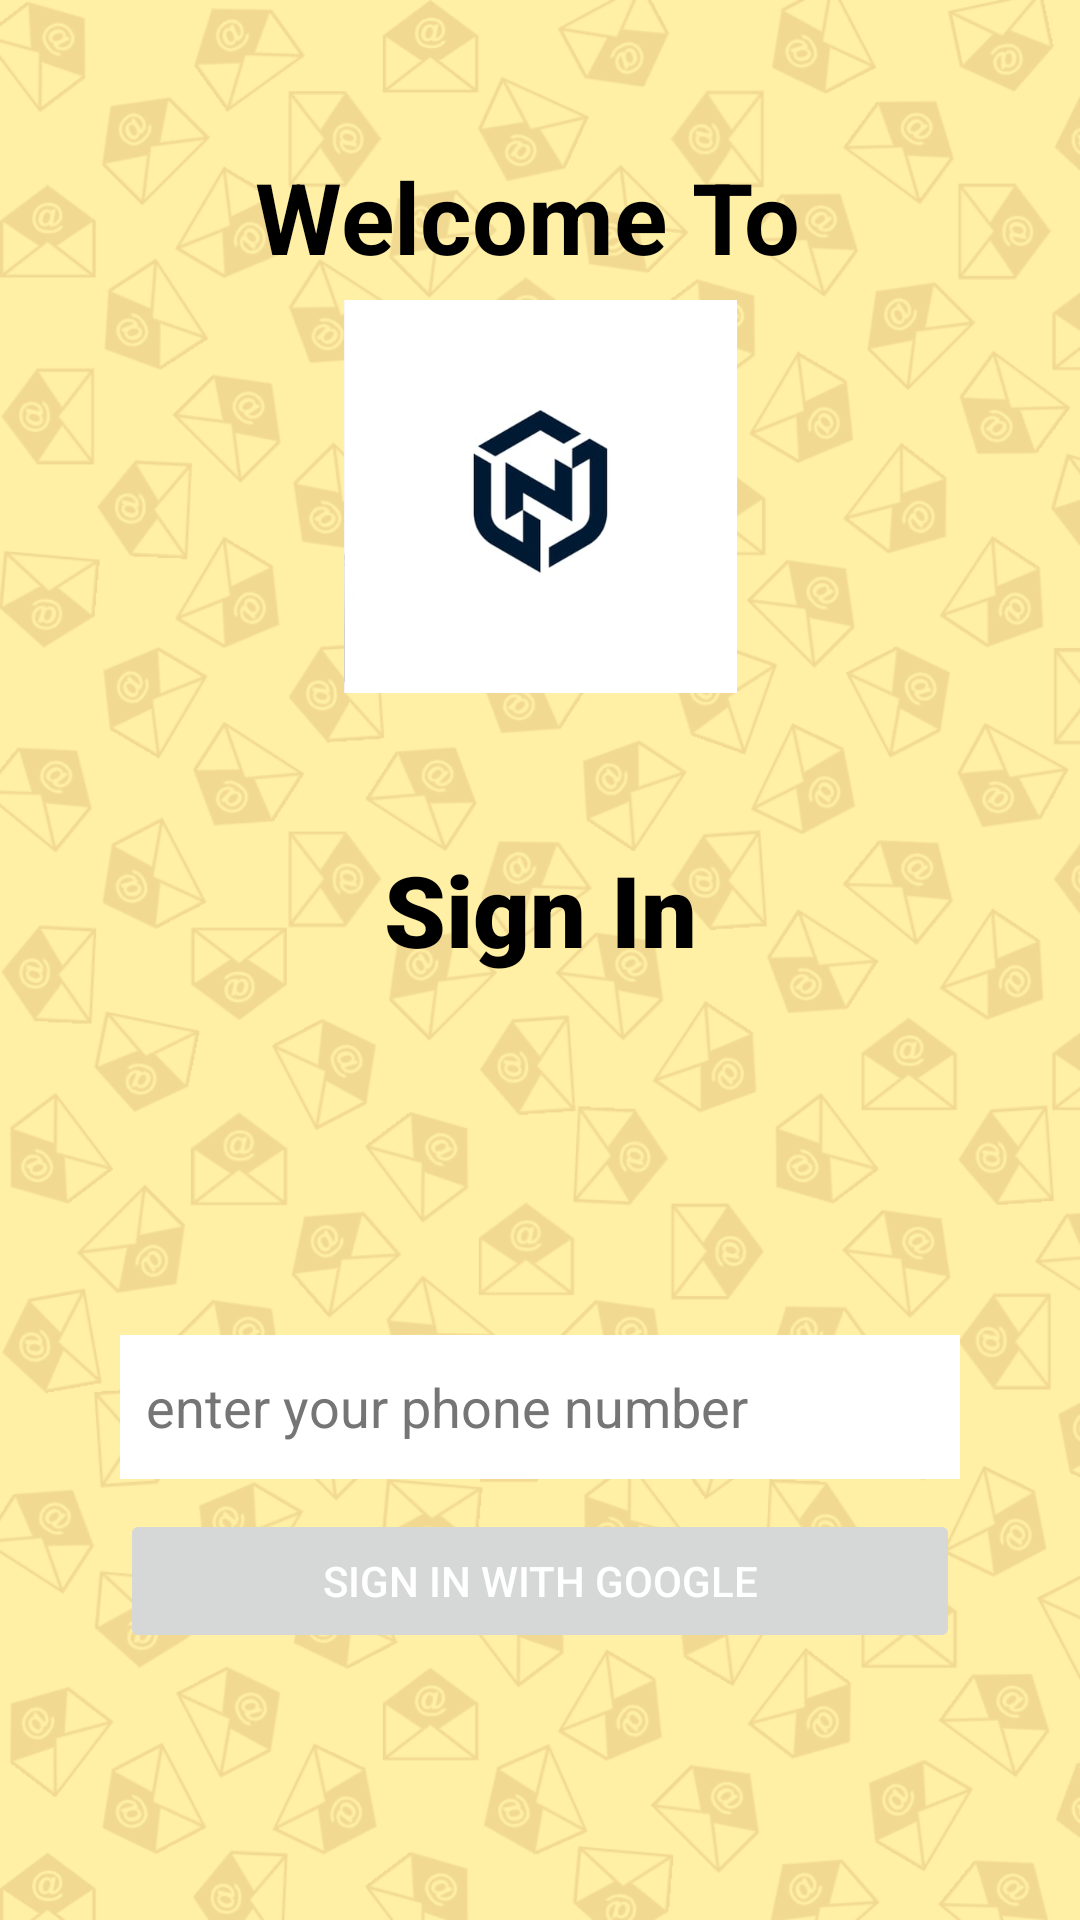

Reconstruct the res/layout file that produces this screen, plus the resources it refers to.
<!-- AndroidManifest.xml: application theme Theme.Notify -->
<!-- res/layout/activity_main.xml -->
<?xml version="1.0" encoding="utf-8"?>
<RelativeLayout xmlns:android="http://schemas.android.com/apk/res/android"
    xmlns:app="http://schemas.android.com/apk/res-auto"
    xmlns:tools="http://schemas.android.com/tools"
    android:layout_width="match_parent"
    android:layout_height="match_parent"
    android:background="@drawable/backgg"
    tools:context=".MainActivity">
    <TextView
        android:layout_width="match_parent"
        android:layout_height="wrap_content"
        android:id="@+id/welcome"
        android:text="Welcome To "
        android:textColor="@color/black"
        android:textStyle="bold"
        android:textSize="33dp"
        android:layout_margin="50dp"
        android:gravity="center"
        />
    <LinearLayout
        android:layout_width="match_parent"
        android:layout_height="wrap_content"
        android:paddingTop="100dp"
        android:orientation="vertical"
        android:paddingRight="20dp"
        android:paddingLeft="20dp">

        <ImageView
            android:layout_width="match_parent"
            android:layout_height="131dp"
            android:layout_gravity="center"
            android:src="@drawable/logoo" />
        <LinearLayout
            android:layout_width="match_parent"
            android:layout_height="wrap_content"
            android:paddingTop="50dp"
            android:orientation="vertical"
            android:paddingRight="20dp"
            android:paddingLeft="20dp"
            >
            <TextView
                android:layout_width="match_parent"
                android:layout_height="wrap_content"
                android:text="Sign In"
                android:fontFamily="sans-serif-black"
                android:textSize="33dp"
                android:textColor="@color/black"
                android:textStyle="bold"
                android:gravity="center"/>
            <ImageView
                android:layout_width="120dp"
                android:layout_height="120dp"
                android:layout_gravity="center"
                android:src="@drawable/g" />

            <EditText
                android:id="@+id/phone"
                android:layout_width="match_parent"
                android:layout_height="match_parent"
                android:background="@color/white"
                android:inputType="phone"
                android:ems="10"
                android:textColorHint="#757575"
                android:autofillHints="phone"
                android:hint="  enter your phone number"
                android:minHeight="48dp" />
            <Button
                android:id="@+id/google_signIn"
                android:layout_width="match_parent"
                android:layout_height="wrap_content"
                android:elevation="8dp"
                android:layout_marginTop="10dp"
                android:text="Sign In with Google"
                android:enabled="false"
                android:textColor="#fff" />
        </LinearLayout>
    </LinearLayout>

</RelativeLayout>
<!-- resources referenced by this layout -->
<resources>
  <!-- drawable backgg: png bitmap (drawable-v24, 482436 bytes) -->
  <!-- drawable logoo: jpeg bitmap (drawable-v24, 8715 bytes) -->
  <style name="Theme.Notify" parent="Theme.MaterialComponents.DayNight.NoActionBar">
          
          <item name="colorPrimary">@color/purple_500</item>
          <item name="colorPrimaryVariant">@color/purple_700</item>
          <item name="colorOnPrimary">@color/white</item>
          
          <item name="colorSecondary">@color/teal_200</item>
          <item name="colorSecondaryVariant">@color/teal_700</item>
          <item name="colorOnSecondary">@color/black</item>
          
          <item name="android:statusBarColor" tools:targetApi="l">?attr/colorPrimaryVariant</item>
          
      </style>
  <!-- not gathered from this repository: default colours our renderer supplied (Android Studio template values) -->
  <color name="purple_500">#FF6200EE</color>
  <color name="purple_700">#FF3700B3</color>
  <color name="teal_200">#FF03DAC5</color>
  <color name="teal_700">#FF018786</color>
  <color name="black">#FF000000</color>
  <color name="white">#FFFFFFFF</color>
</resources>
